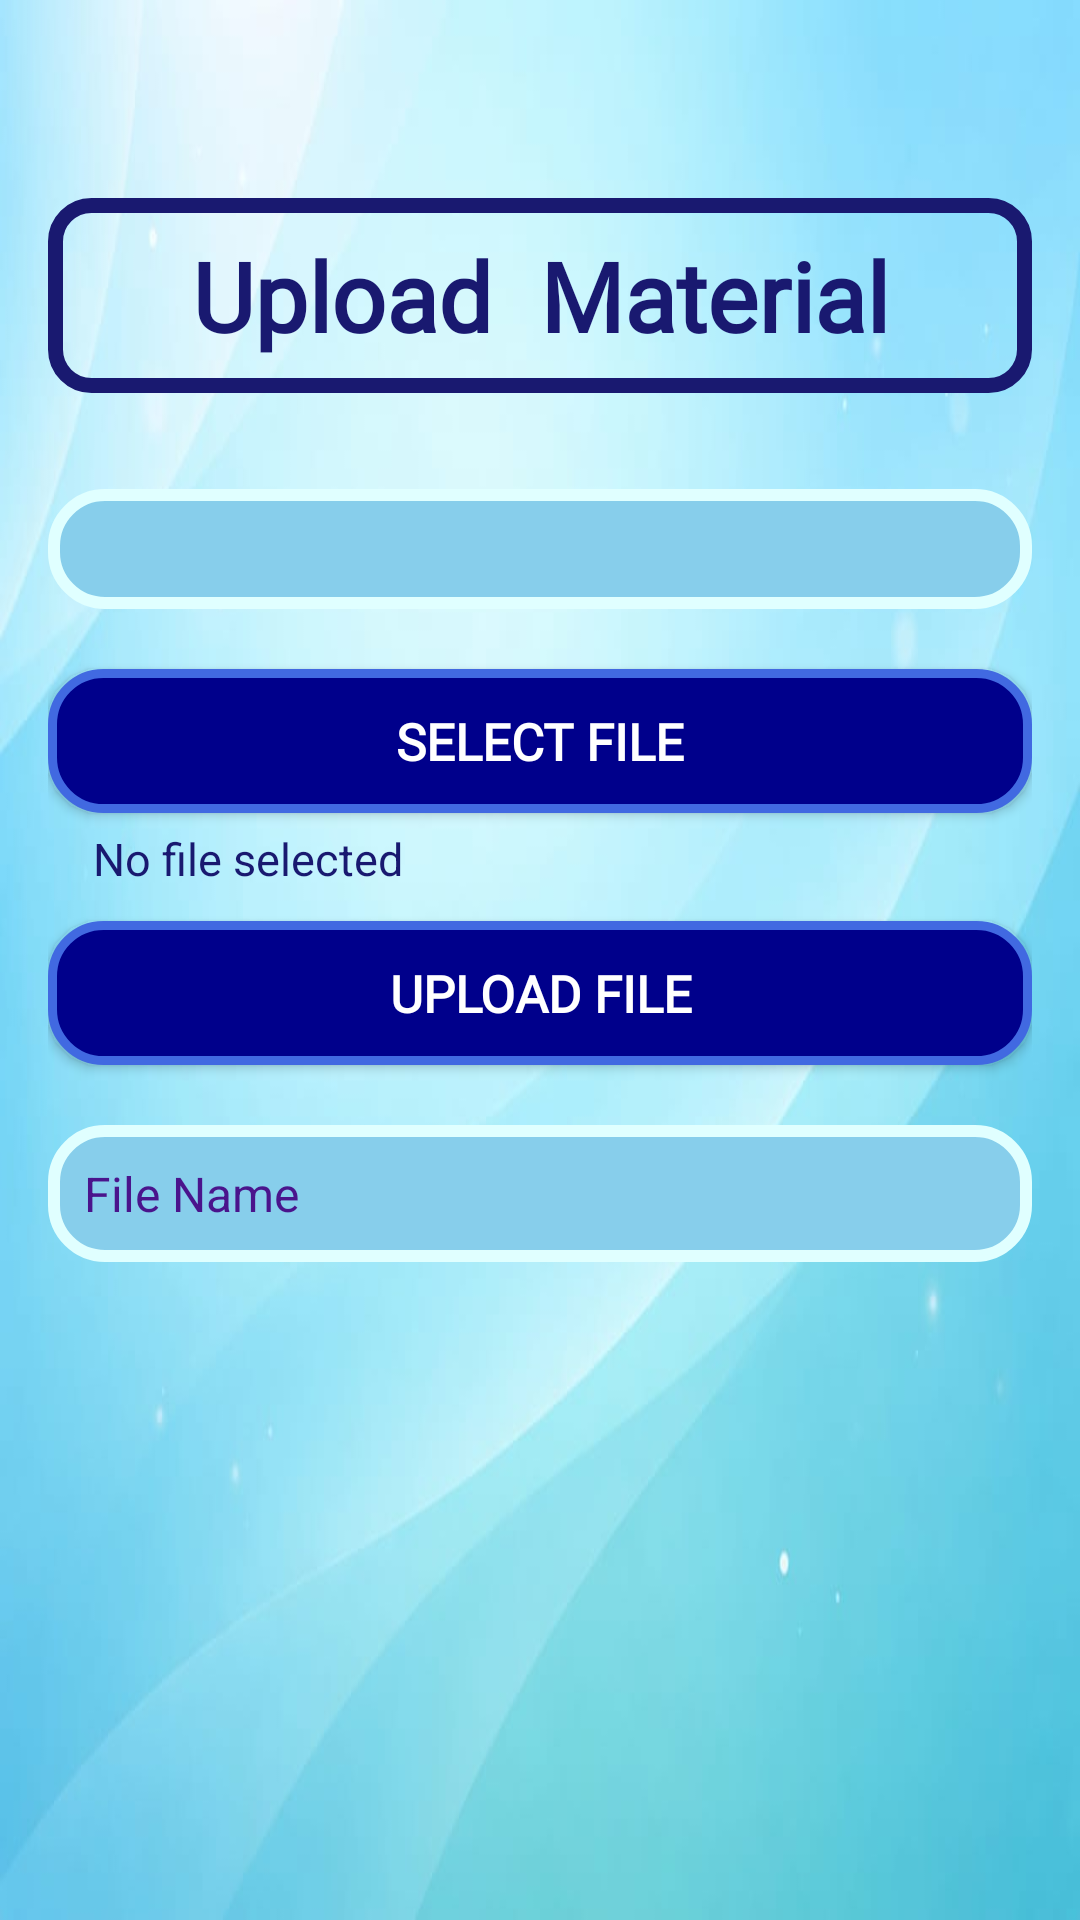

Here is an Android app screen rendered from its layout file. Give the layout XML and the strings, colors and styles it references.
<!-- AndroidManifest.xml: application theme Theme.ClassroomConnect -->
<!-- res/layout/activity_upload_material.xml -->
<?xml version="1.0" encoding="utf-8"?>
<LinearLayout
    xmlns:android="http://schemas.android.com/apk/res/android"
    android:layout_width="match_parent"
    android:layout_height="match_parent"
    android:orientation="vertical"
    android:padding="16dp"
    android:background="@drawable/light_blue">

    <TextView
        android:layout_width="match_parent"
        android:layout_height="65dp"
        android:gravity="center"
        android:text="Upload  Material"
        android:fontFamily="@font/eagle_lake"
        android:textSize="32sp"
        android:textStyle="bold"
        android:textColor="#191970"
        android:layout_marginBottom="12dp"
        android:layout_marginTop="50dp"
        android:background="@drawable/white_border_edittext"/>

    <Spinner
        android:id="@+id/classSpinner"
        android:layout_width="match_parent"
        android:layout_height="40dp"
        android:layout_marginBottom="20dp"
        android:layout_marginTop="20dp"
        android:background="@drawable/textviewbox_blue"
        xmlns:app="http://schemas.android.com/apk/res-auto"
        app:backgroundTint="@null"
        app:rippleColor="@android:color/transparent"
        android:textColor="#191970"/>

    <Button
        android:id="@+id/selectFileBtn"
        xmlns:app="http://schemas.android.com/apk/res-auto"
        android:layout_width="match_parent"
        android:layout_height="wrap_content"
        android:text="Select File"
        android:textColor="@android:color/white"
        android:textStyle="bold"
        android:background="@drawable/buttonbox_blue"
        app:backgroundTint="@null"
        android:textSize="17sp"
        app:rippleColor="@android:color/transparent"
        android:fontFamily="@font/eagle_lake"/>

    <TextView
        android:id="@+id/fileNameText"
        android:layout_width="match_parent"
        android:layout_height="30dp"
        android:text="No file selected"
        android:layout_marginLeft="15dp"
        android:layout_marginTop="5dp"
        android:layout_marginBottom="1dp"
        android:textColor="#191970"
        android:textSize="15sp"
        />

    <Button
        android:id="@+id/uploadFileBtn"
        xmlns:app="http://schemas.android.com/apk/res-auto"
        android:layout_width="match_parent"
        android:layout_height="wrap_content"
        android:text="Upload File"
        android:textSize="17sp"
        android:textColor="@android:color/white"
        android:textStyle="bold"
        android:background="@drawable/buttonbox_blue"
        app:backgroundTint="@null"
        app:rippleColor="@android:color/transparent"
        android:fontFamily="@font/eagle_lake"/>

    <EditText
        android:id="@+id/etfilename"
        android:layout_width="match_parent"
        android:layout_height="wrap_content"
        android:hint="File Name"
        android:textSize="16sp"
        android:padding="12dp"
        android:background="@drawable/textviewbox_blue"
        android:textColor="#4A148C"
        android:layout_marginBottom="30dp"
        android:layout_marginTop="20dp"
        xmlns:app="http://schemas.android.com/apk/res-auto"
        app:backgroundTint="@null"
        app:rippleColor="@android:color/transparent"
        android:textColorHint="#4A148C"/>

    <ProgressBar
        android:id="@+id/uploadProgress"
        style="?android:attr/progressBarStyleHorizontal"
        android:layout_width="match_parent"
        android:layout_height="wrap_content"
        android:max="100"
        android:progress="0"
        android:layout_marginTop="16dp"
        android:visibility="gone"/>
</LinearLayout>
<!-- resources referenced by this layout -->
<resources>
  <!-- drawable buttonbox_blue (drawable) -->
  <shape xmlns:android="http://schemas.android.com/apk/res/android">
      <solid android:color="#00008B"/>
      <corners android:radius="17dp"/>
      <stroke
          android:width="3dp"
          android:color="#4169E1"/>
  </shape>
  <!-- drawable light_blue: jpeg bitmap (drawable, 20538 bytes) -->
  <!-- drawable textviewbox_blue (drawable) -->
  <?xml version="1.0" encoding="utf-8"?>
  
  <shape xmlns:android="http://schemas.android.com/apk/res/android">
  
      <solid android:color="#87CEEB"/>
  
      <corners android:radius="17dp"/>
  
      <stroke
          android:width="4dp"
          android:color="#E0FFFF"/>
  
  </shape>
  <!-- drawable white_border_edittext (drawable) -->
  <?xml version="1.0" encoding="utf-8"?>
  
  <shape xmlns:android="http://schemas.android.com/apk/res/android">
      <solid android:color="@android:color/transparent"/>
      <corners android:radius="12dp"/>
      <stroke
          android:width="5dp"
          android:color="#191970"/>
  </shape>
  <style name="Theme.ClassroomConnect" parent="Base.Theme.ClassroomConnect" />
  <style name="Base.Theme.ClassroomConnect" parent="Theme.Material3.DayNight.NoActionBar">
  
          
  
          
          <item name="materialButtonStyle">@style/NoTintButton</item>
  
      </style>
  <style name="NoTintButton" parent="Widget.Material3.Button">
  
          <item name="backgroundTint">@null</item>
          <item name="backgroundTintMode">src_in</item>
  
      </style>
</resources>
